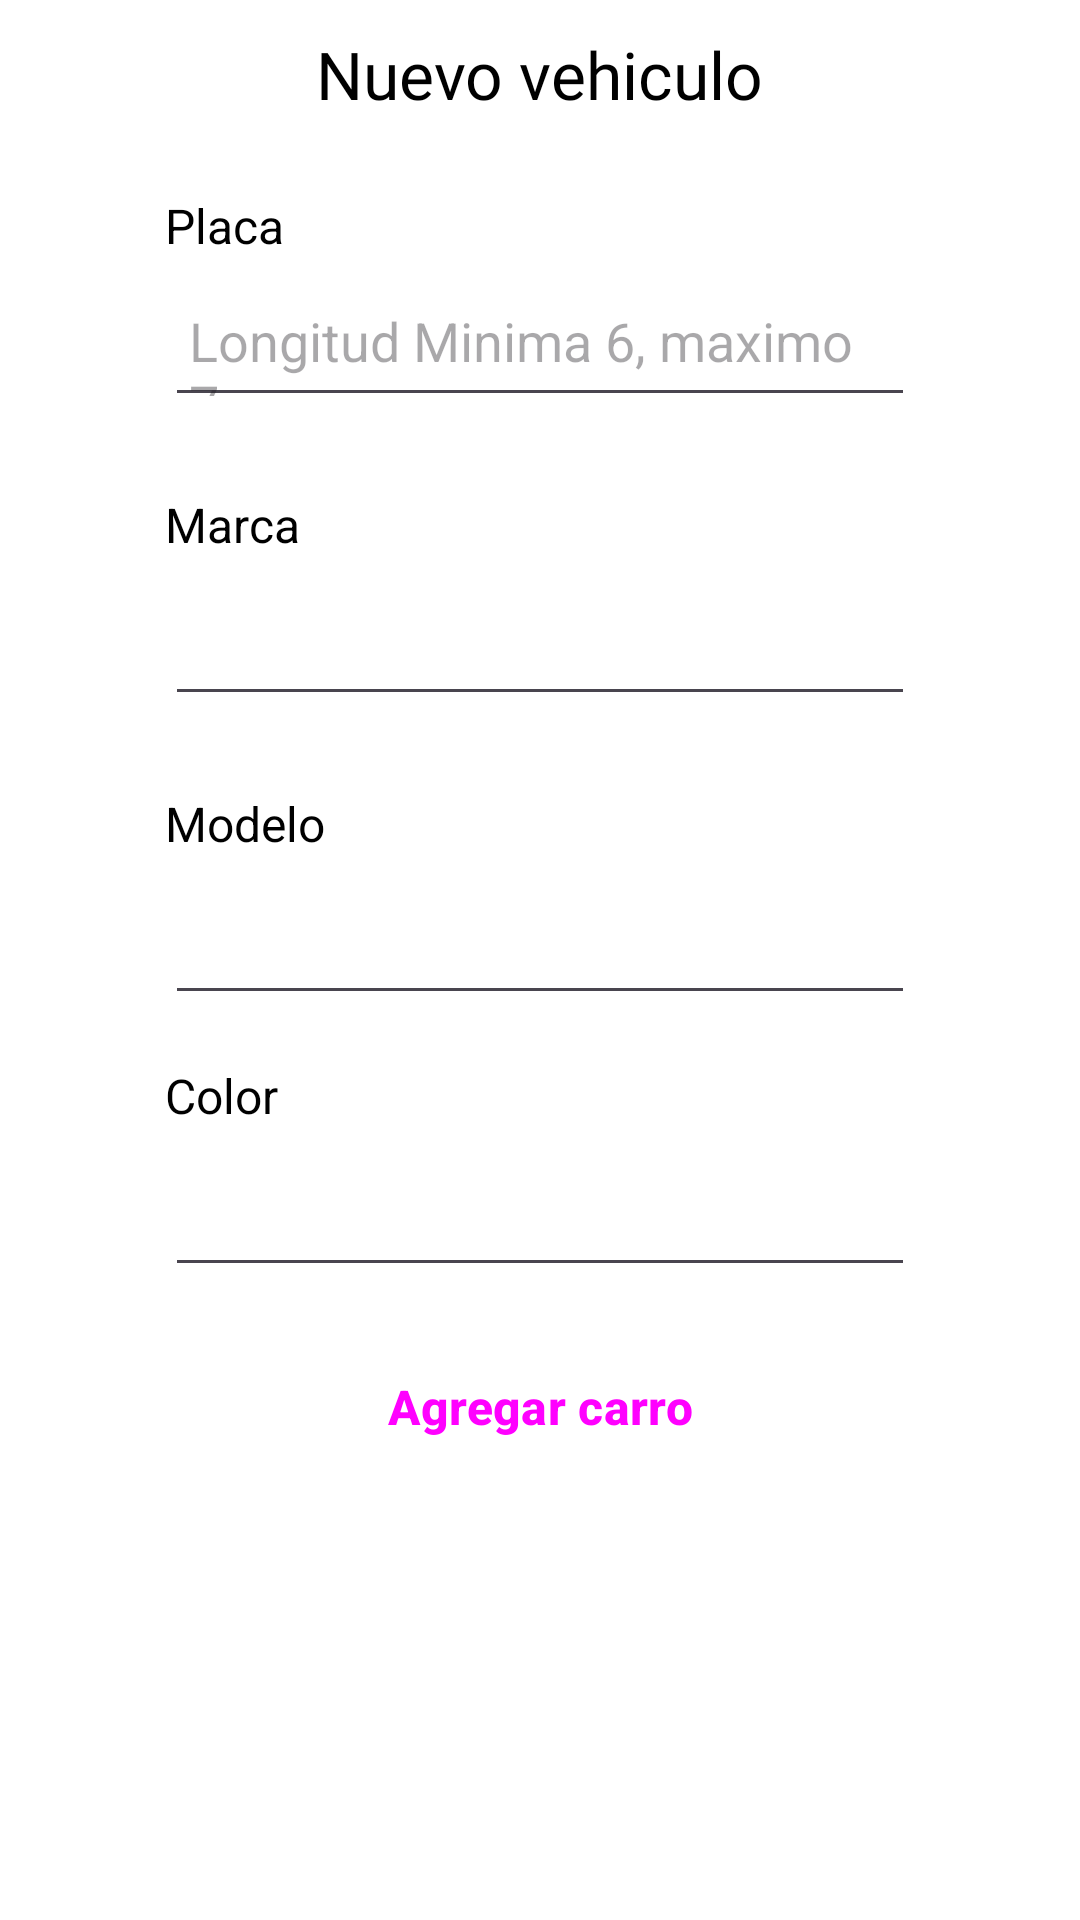

The Android layout XML behind this screen, and the referenced resources:
<!-- AndroidManifest.xml: application theme Theme.APIARCAMENTO -->
<!-- res/layout/activity_add_vehicle.xml -->
<?xml version="1.0" encoding="utf-8"?>
<androidx.constraintlayout.widget.ConstraintLayout xmlns:android="http://schemas.android.com/apk/res/android"
    xmlns:app="http://schemas.android.com/apk/res-auto"
    xmlns:tools="http://schemas.android.com/tools"
    android:layout_width="match_parent"
    android:layout_height="match_parent"
    tools:context=".view.Add_vehicle">

    <ScrollView
        android:id="@+id/scroll"
        android:layout_width="match_parent"
        android:layout_height="match_parent"
        android:fillViewport="true">

        <LinearLayout
            android:layout_width="match_parent"
            android:layout_height="wrap_content"
            android:orientation="vertical"
            android:paddingStart="55dp"
            android:paddingEnd="55dp"
            android:paddingTop="10dp"
            android:paddingBottom="10dp"
            android:background="@color/white">

            <TextView
                android:id="@+id/nom_app"
                android:layout_width="wrap_content"
                android:layout_height="wrap_content"
                android:textColor="@color/black"
                android:fontFamily="@font/osval"
                android:text="Nuevo vehiculo"
                android:textSize="22dp"
                android:layout_gravity="center_horizontal"
                android:lineSpacingExtra="2sp"
                />

            
            <TextView
                android:id="@+id/text_plate"
                android:layout_marginTop="25dp"
                android:layout_width="wrap_content"
                android:layout_height="wrap_content"
                android:textColor="@color/black"
                android:text="Placa"
                android:textSize="16sp"
                android:lineSpacingExtra="2sp"
                />

            <EditText
                android:id="@+id/plateField"
                android:layout_width="match_parent"
                android:layout_height="45dp"
                android:layout_marginTop="8dp"
                android:paddingStart="8dp"
                android:hint="Longitud Minima 6, maximo 7"
                android:paddingEnd="8dp"
                tools:ignore="SpeakableTextPresentCheck,TouchTargetSizeCheck" />

            


            
            <TextView
                android:id="@+id/text_brand"
                android:layout_marginTop="25dp"
                android:layout_width="wrap_content"
                android:layout_height="wrap_content"
                android:textColor="@color/black"
                android:text="Marca"
                android:layout_below="@id/plateField"
                android:textSize="16sp"
                android:lineSpacingExtra="2sp"
                />

            <EditText
                android:id="@+id/brandField"
                android:layout_width="match_parent"
                android:layout_height="45dp"
                android:layout_marginTop="8dp"
                android:paddingStart="8dp"
                android:paddingEnd="8dp"
                tools:ignore="SpeakableTextPresentCheck,TouchTargetSizeCheck" />

            
            <TextView
                android:id="@+id/text_model"
                android:layout_marginTop="25dp"
                android:layout_width="wrap_content"
                android:layout_height="wrap_content"
                android:textColor="@color/black"
                android:text="Modelo"
                android:layout_below="@id/brandField"
                android:textSize="16sp"
                android:lineSpacingExtra="2sp"
                />

            <EditText
                android:id="@+id/modelField"
                android:layout_width="match_parent"
                android:layout_height="45dp"
                android:layout_marginTop="8dp"
                android:paddingStart="8dp"
                android:paddingEnd="8dp"
                tools:ignore="SpeakableTextPresentCheck,TouchTargetSizeCheck" />

            
            <TextView
                android:id="@+id/text_color"
                android:layout_marginTop="16dp"
                android:layout_width="wrap_content"
                android:layout_height="wrap_content"
                android:textColor="@color/black"
                android:layout_below="@id/modelField"
                android:text="Color"
                android:textSize="16sp"
                android:lineSpacingExtra="2sp"
                />

            <EditText
                android:id="@+id/colorField"
                android:layout_width="match_parent"
                android:layout_height="45dp"
                android:layout_marginTop="8dp"
                android:paddingStart="8dp"
                android:paddingEnd="8dp"
                tools:ignore="SpeakableTextPresentCheck,TouchTargetSizeCheck" />

            <Button
                android:id="@+id/btn_add"
                android:textStyle="bold"
                style="@style/Widget.Material3.Button.ElevatedButton"
                android:layout_width="match_parent"
                android:layout_height="48dp"
                android:layout_marginTop="16dp"
                android:text="Agregar carro"
                android:textSize="16sp"/>
        </LinearLayout>
    </ScrollView>


</androidx.constraintlayout.widget.ConstraintLayout>
<!-- resources referenced by this layout -->
<resources>
  <color name="black">#FF000000</color>
  <color name="white">#FFFFFFFF</color>
  <style name="Theme.APIARCAMENTO" parent="Base.Theme.APIARCAMENTO" />
  <style name="Base.Theme.APIARCAMENTO" parent="Theme.Material3.Light.NoActionBar">
          <item name="colorPrimary">@color/md_theme_light_primary</item>
          <item name="colorOnPrimary">@color/md_theme_light_onPrimary</item>
          <item name="colorPrimaryContainer">@color/md_theme_light_primaryContainer</item>
          <item name="colorOnPrimaryContainer">@color/md_theme_light_onPrimaryContainer</item>
          <item name="colorSecondary">@color/md_theme_light_secondary</item>
          <item name="colorOnSecondary">@color/md_theme_light_onSecondary</item>
          <item name="colorSecondaryContainer">@color/md_theme_light_secondaryContainer</item>
          <item name="colorOnSecondaryContainer">@color/md_theme_light_onSecondaryContainer</item>
          <item name="colorTertiary">@color/md_theme_light_tertiary</item>
          <item name="colorOnTertiary">@color/md_theme_light_onTertiary</item>
          <item name="colorTertiaryContainer">@color/md_theme_light_tertiaryContainer</item>
          <item name="colorOnTertiaryContainer">@color/md_theme_light_onTertiaryContainer</item>
          <item name="colorError">@color/md_theme_light_error</item>
          <item name="colorErrorContainer">@color/md_theme_light_errorContainer</item>
          <item name="colorOnError">@color/md_theme_light_onError</item>
          <item name="colorOnErrorContainer">@color/md_theme_light_onErrorContainer</item>
          <item name="android:colorBackground">@color/md_theme_light_background</item>
          <item name="colorOnBackground">@color/md_theme_light_onBackground</item>
          <item name="colorSurface">@color/md_theme_light_surface</item>
          <item name="colorOnSurface">@color/md_theme_light_onSurface</item>
          <item name="colorSurfaceVariant">@color/md_theme_light_surfaceVariant</item>
          <item name="colorOnSurfaceVariant">@color/md_theme_light_onSurfaceVariant</item>
          <item name="colorOutline">@color/md_theme_light_outline</item>
          <item name="colorOnSurfaceInverse">@color/md_theme_light_inverseOnSurface</item>
          <item name="colorSurfaceInverse">@color/md_theme_light_inverseSurface</item>
          <item name="colorPrimaryInverse">@color/md_theme_light_inversePrimary</item>
      </style>
  <color name="md_theme_light_primary">#425AA9</color>
  <color name="md_theme_light_onPrimary">#FFFFFF</color>
  <color name="md_theme_light_primaryContainer">#DCE1FF</color>
  <color name="md_theme_light_onPrimaryContainer">#00164F</color>
  <color name="md_theme_light_secondary">#814792</color>
  <color name="md_theme_light_onSecondary">#FFFFFF</color>
  <color name="md_theme_light_secondaryContainer">#FAD7FF</color>
  <color name="md_theme_light_onSecondaryContainer">#330044</color>
  <color name="md_theme_light_tertiary">#8A4485</color>
  <color name="md_theme_light_onTertiary">#FFFFFF</color>
  <color name="md_theme_light_tertiaryContainer">#FFD7F6</color>
  <color name="md_theme_light_onTertiaryContainer">#380038</color>
  <color name="md_theme_light_error">#BA1A1A</color>
  <color name="md_theme_light_errorContainer">#FFDAD6</color>
  <color name="md_theme_light_onError">#FFFFFF</color>
  <color name="md_theme_light_onErrorContainer">#410002</color>
  <color name="md_theme_light_background">#FEFBFF</color>
  <color name="md_theme_light_onBackground">#1B1B1F</color>
  <color name="md_theme_light_surface">#FEFBFF</color>
  <color name="md_theme_light_onSurface">#1B1B1F</color>
  <color name="md_theme_light_surfaceVariant">#E2E1EC</color>
  <color name="md_theme_light_onSurfaceVariant">#45464F</color>
  <color name="md_theme_light_outline">#767680</color>
  <color name="md_theme_light_inverseOnSurface">#F2F0F4</color>
  <color name="md_theme_light_inverseSurface">#303034</color>
  <color name="md_theme_light_inversePrimary">#B6C4FF</color>
</resources>
